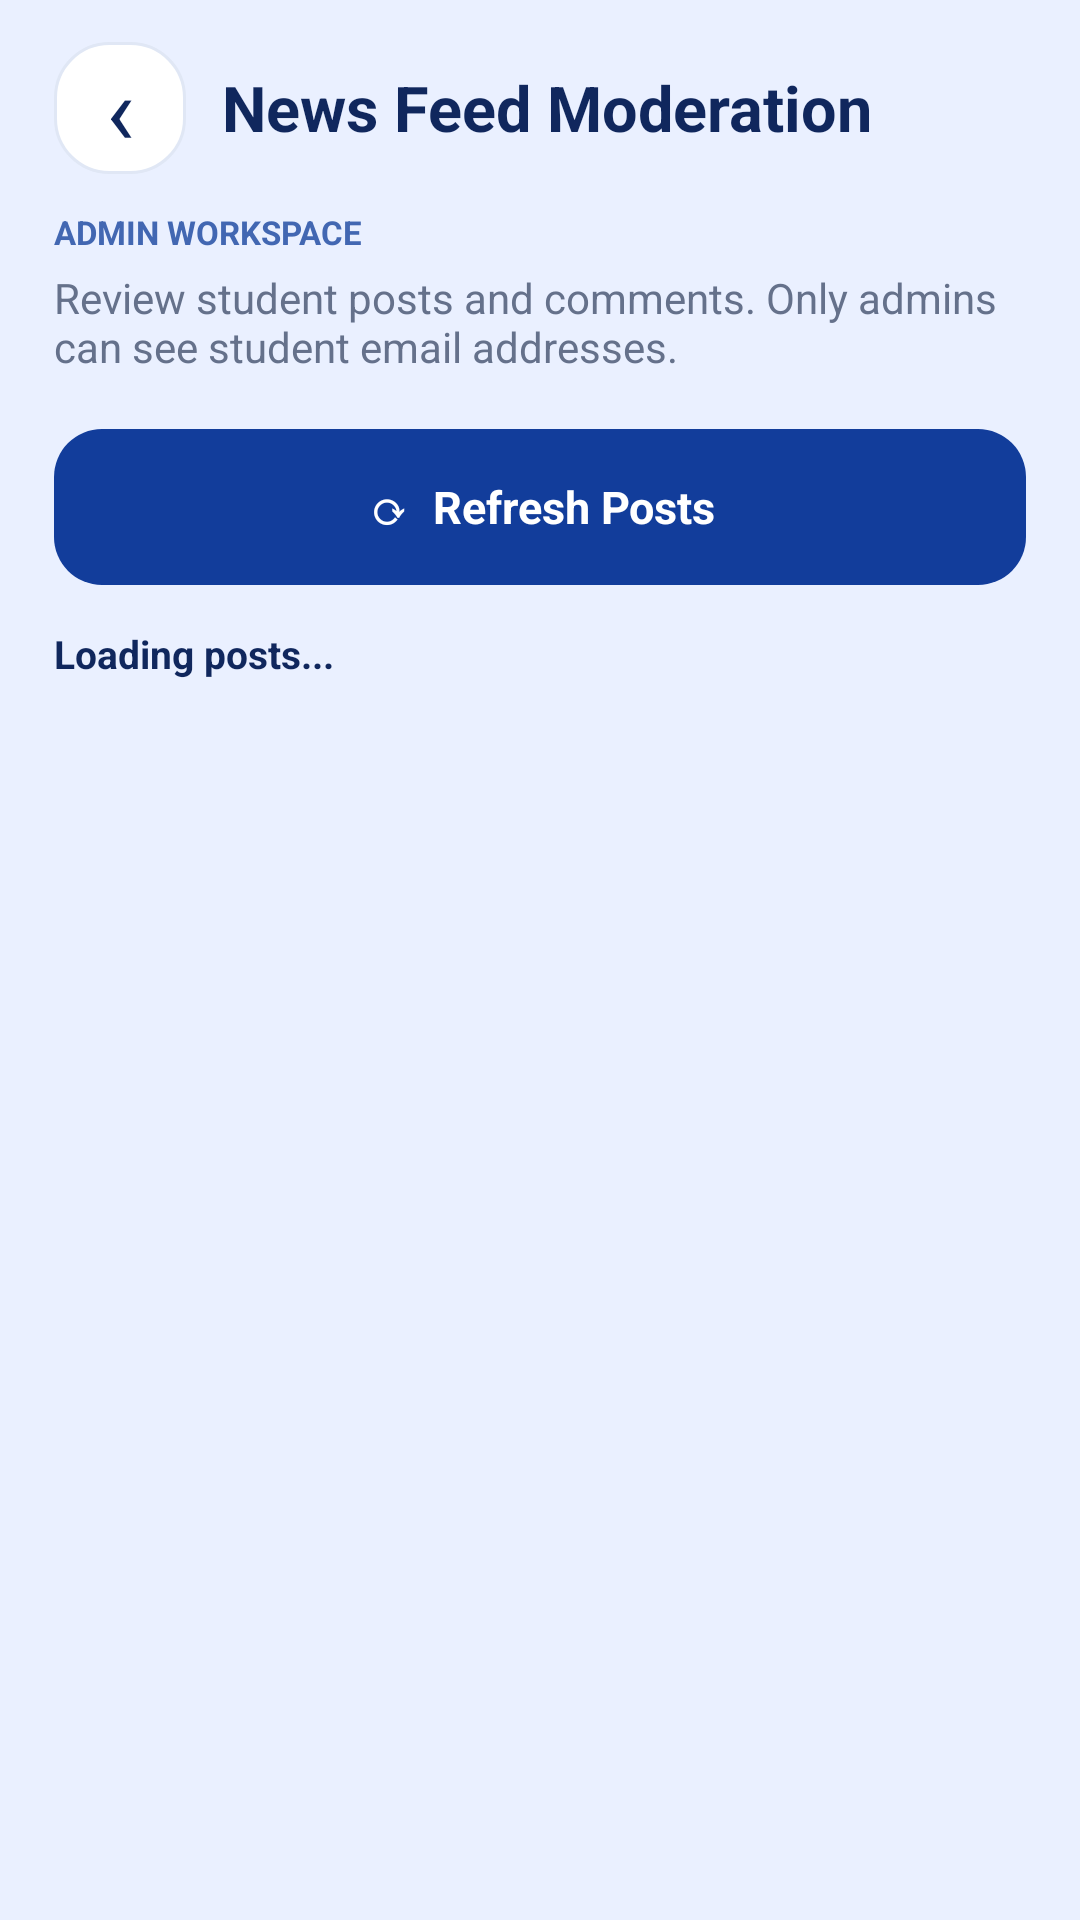

The Android layout XML behind this screen, and the referenced resources:
<!-- AndroidManifest.xml: application theme Theme.EduSafe -->
<!-- res/layout/fragment_admin_feed_moderation.xml -->
<?xml version="1.0" encoding="utf-8"?>
<LinearLayout xmlns:android="http://schemas.android.com/apk/res/android"
    android:layout_width="match_parent" android:layout_height="match_parent"
    android:orientation="vertical" android:background="#EAF0FF"
    android:paddingStart="18dp" android:paddingEnd="18dp" android:paddingTop="14dp">
    <LinearLayout android:layout_width="match_parent" android:layout_height="wrap_content"
        android:gravity="center_vertical" android:orientation="horizontal">
        <TextView android:id="@+id/moderationBack" android:layout_width="44dp"
            android:layout_height="44dp" android:gravity="center" android:text="‹"
            android:textSize="32sp" android:textColor="#10275D"
            android:background="@drawable/mod_white_card" android:clickable="true"
            android:focusable="true" android:contentDescription="Back to admin dashboard" />
        <TextView android:layout_width="0dp" android:layout_weight="1"
            android:layout_height="wrap_content" android:layout_marginStart="12dp"
            android:text="News Feed Moderation" android:textSize="21sp"
            android:textStyle="bold" android:textColor="#10275D" />
    </LinearLayout>
    <TextView android:layout_width="match_parent" android:layout_height="wrap_content"
        android:layout_marginTop="12dp" android:text="ADMIN WORKSPACE" android:textSize="11sp"
        android:textStyle="bold" android:textColor="#4267B2" />
    <TextView android:layout_width="match_parent" android:layout_height="wrap_content"
        android:layout_marginTop="5dp" android:text="Review student posts and comments. Only admins can see student email addresses."
        android:textColor="#65718B" android:textSize="14sp" />
    <TextView android:id="@+id/moderationRefresh" android:layout_width="match_parent"
        android:layout_height="52dp" android:layout_marginTop="18dp"
        android:background="@drawable/mod_blue_button" android:gravity="center"
        android:text="⟳  Refresh Posts" android:textColor="#FFFFFF" android:textSize="15sp"
        android:textStyle="bold" android:clickable="true" android:focusable="true" />
    <TextView android:id="@+id/moderationStatus" android:layout_width="match_parent"
        android:layout_height="wrap_content" android:layout_marginTop="14dp"
        android:layout_marginBottom="12dp" android:text="Loading posts..."
        android:textSize="13sp" android:textStyle="bold" android:textColor="#10275D" />
    <ScrollView android:layout_width="match_parent" android:layout_height="0dp"
        android:layout_weight="1" android:fillViewport="true" android:clipToPadding="false">
        <LinearLayout android:id="@+id/moderationItems" android:layout_width="match_parent"
            android:layout_height="wrap_content" android:orientation="vertical"
            android:paddingBottom="28dp" />
    </ScrollView>
</LinearLayout>
<!-- resources referenced by this layout -->
<resources>
  <!-- drawable mod_blue_button (drawable) -->
  <?xml version="1.0" encoding="utf-8"?>
  <shape xmlns:android="http://schemas.android.com/apk/res/android" android:shape="rectangle">
  <solid android:color="#123D9B"/>
  <corners android:radius="16dp"/>
  </shape>
  <!-- drawable mod_white_card (drawable) -->
  <?xml version="1.0" encoding="utf-8"?>
  <shape xmlns:android="http://schemas.android.com/apk/res/android" android:shape="rectangle">
  <solid android:color="#FFFFFF"/>
  <corners android:radius="18dp"/>
  <stroke android:width="1dp" android:color="#E0E7F5"/>
  </shape>
  <style name="Theme.EduSafe" parent="Theme.Material3.DayNight.NoActionBar">
          <item name="colorPrimary">@color/navy</item>
          <item name="colorPrimaryDark">@color/navy</item>
          <item name="colorAccent">@color/red</item>
          <item name="android:windowBackground">@color/light_blue</item>
          <item name="android:statusBarColor">@color/light_blue</item>
          <item name="android:windowLightStatusBar">true</item>
      </style>
  <color name="navy">#02225D</color>
  <color name="red">#B50218</color>
  <color name="light_blue">#DCE6F7</color>
</resources>
